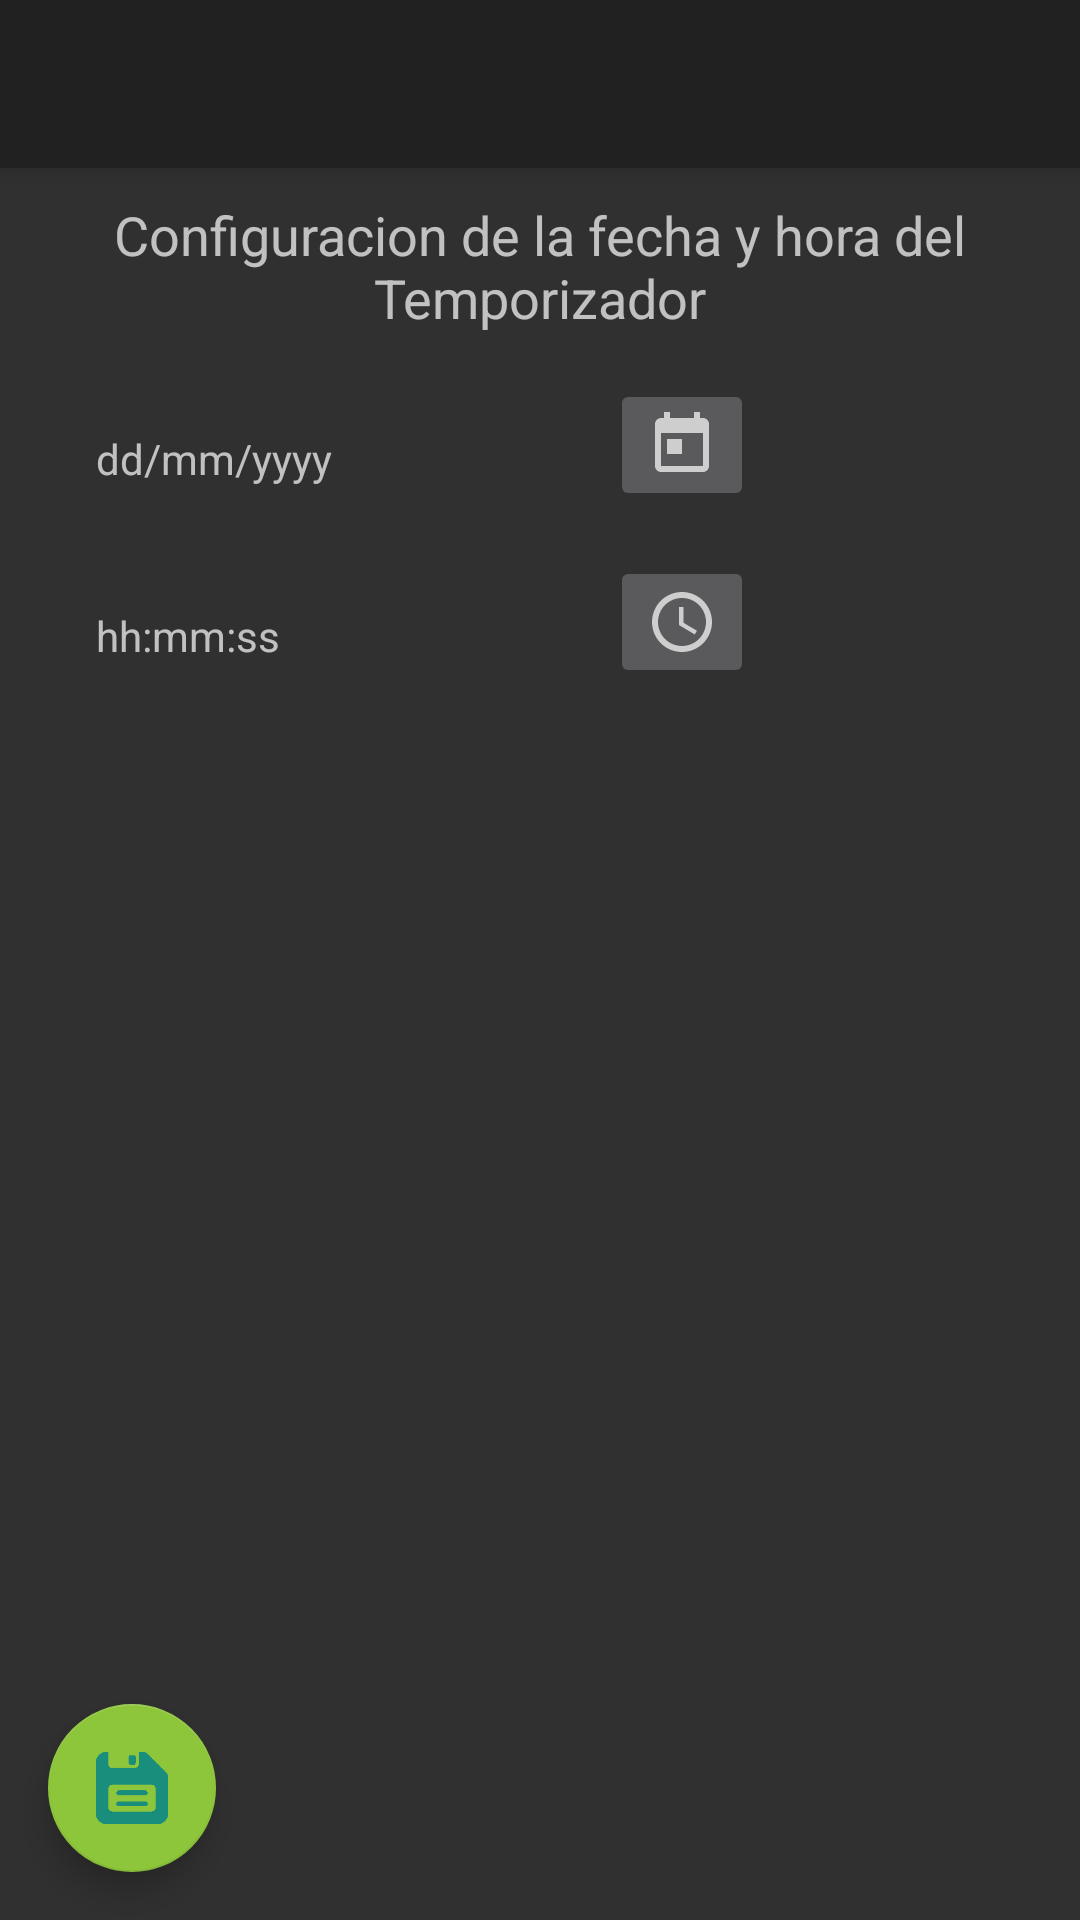

Android layout source for this screen:
<!-- AndroidManifest.xml: application theme Theme.AppCompat.NoActionBar -->
<!-- res/layout/activity_configuracion.xml -->
<?xml version="1.0" encoding="utf-8"?>
<android.support.design.widget.CoordinatorLayout xmlns:android="http://schemas.android.com/apk/res/android"
    xmlns:app="http://schemas.android.com/apk/res-auto"
    xmlns:tools="http://schemas.android.com/tools"
    android:layout_width="match_parent"
    android:layout_height="match_parent"
    tools:context=".configuracion">

    <android.support.design.widget.AppBarLayout
        android:layout_width="match_parent"
        android:layout_height="wrap_content"
        android:theme="@style/AppTheme.AppBarOverlay">

        <android.support.v7.widget.Toolbar
            android:id="@+id/toolbar"
            android:layout_width="match_parent"
            android:layout_height="?attr/actionBarSize"
            android:background="?attr/colorPrimary"
            app:popupTheme="@style/AppTheme.PopupOverlay" />

    </android.support.design.widget.AppBarLayout>

    <include layout="@layout/content_configuracion" />

    <android.support.design.widget.FloatingActionButton
        android:id="@+id/saveBtn"
        android:layout_width="wrap_content"
        android:layout_height="wrap_content"
        android:layout_gravity="bottom|start"
        android:layout_margin="16dp"
        app:backgroundTint="@color/colorAccent"
        app:srcCompat="@drawable/save" />

</android.support.design.widget.CoordinatorLayout>
<!-- res/layout/content_configuracion.xml (included above) -->
<?xml version="1.0" encoding="utf-8"?>
<android.support.constraint.ConstraintLayout xmlns:android="http://schemas.android.com/apk/res/android"
    xmlns:app="http://schemas.android.com/apk/res-auto"
    xmlns:tools="http://schemas.android.com/tools"
    android:layout_width="match_parent"
    android:layout_height="match_parent"
    app:layout_behavior="@string/appbar_scrolling_view_behavior"
    tools:context=".configuracion"
    tools:showIn="@layout/activity_configuracion">

    <ScrollView
        android:layout_width="match_parent"
        android:layout_height="wrap_content">

        <LinearLayout
            android:layout_width="match_parent"
            android:layout_height="wrap_content"
            android:orientation="vertical">

            <TextView
                android:layout_width="match_parent"
                android:layout_height="wrap_content"
                android:text="@string/configtimetem"
                android:gravity="center"
                android:textSize="18sp"
                android:layout_marginTop="10dp"/>

            <LinearLayout
                android:layout_width="match_parent"
                android:layout_height="wrap_content"
                android:orientation="horizontal">

                <TextView
                    android:id="@+id/et_mostrar_fecha_picker"
                    android:layout_width="wrap_content"
                    android:layout_height="wrap_content"
                    android:layout_marginStart="32dp"
                    android:layout_marginTop="32dp"
                    android:ems="10"
                    android:hint="@string/formato_fecha"
                    app:layout_constraintLeft_toLeftOf="parent"
                    app:layout_constraintTop_toBottomOf="@+id/textView"
                    android:layout_marginLeft="32dp" />

                <ImageButton
                    android:id="@+id/ib_obtener_fecha"
                    android:layout_width="wrap_content"
                    android:layout_height="wrap_content"
                    app:srcCompat="@drawable/baseline_today_24"
                    android:layout_marginRight="8dp"
                    app:layout_constraintRight_toRightOf="parent"
                    app:layout_constraintLeft_toRightOf="@+id/et_mostrar_fecha_picker"
                    android:layout_marginLeft="8dp"
                    app:layout_constraintHorizontal_bias="0.505"
                    android:layout_marginTop="15dp"
                    app:layout_constraintTop_toBottomOf="@+id/textView"
                    tools:ignore="ContentDescription" />

            </LinearLayout>


            <LinearLayout
                android:layout_width="match_parent"
                android:layout_height="wrap_content">

                <TextView
                    android:id="@+id/et_mostrar_hora_picker"
                    android:layout_width="wrap_content"
                    android:layout_height="wrap_content"
                    android:layout_marginStart="32dp"
                    android:layout_marginTop="32dp"
                    android:ems="10"
                    android:hint="@string/formato_hora"
                    app:layout_constraintLeft_toLeftOf="parent"
                    app:layout_constraintTop_toBottomOf="@+id/et_mostrar_fecha_picker"
                    android:layout_marginLeft="32dp" />

                <ImageButton
                    android:id="@+id/ib_obtener_hora"
                    android:layout_width="wrap_content"
                    android:layout_height="wrap_content"
                    app:srcCompat="@drawable/baseline_schedule_24"
                    app:layout_constraintRight_toRightOf="parent"
                    android:layout_marginTop="15dp"
                    app:layout_constraintTop_toBottomOf="@+id/et_mostrar_fecha_picker"
                    android:layout_marginEnd="8dp"
                    app:layout_constraintLeft_toRightOf="@+id/et_mostrar_hora_picker"
                    android:layout_marginStart="8dp"
                    app:layout_constraintHorizontal_bias="0.504"
                    tools:ignore="ContentDescription" />

            </LinearLayout>
        </LinearLayout>


    </ScrollView>

</android.support.constraint.ConstraintLayout>
<!-- resources referenced by this layout -->
<resources>
  <color name="colorAccent">#8dc53b</color>
  <!-- drawable baseline_schedule_24 (drawable) -->
  <vector xmlns:android="http://schemas.android.com/apk/res/android"
      xmlns:tools="http://schemas.android.com/tools"
      android:width="24dp"
          android:height="24dp"
          android:viewportWidth="24.0"
          android:viewportHeight="24.0"
          android:tint="?attr/colorControlNormal">
      <path
          android:fillColor="@color/colorAccent"
          android:pathData="M11.99,2C6.47,2 2,6.48 2,12s4.47,10 9.99,10C17.52,22 22,17.52 22,12S17.52,2 11.99,2zM12,20c-4.42,0 -8,-3.58 -8,-8s3.58,-8 8,-8 8,3.58 8,8 -3.58,8 -8,8z"
          tools:ignore="VectorRaster" />
      <path
          android:fillColor="@color/colorAccent"
          android:pathData="M12.5,7H11v6l5.25,3.15 0.75,-1.23 -4.5,-2.67z"
          tools:ignore="VectorRaster" />
  </vector>
  <!-- drawable baseline_today_24 (drawable) -->
  <vector xmlns:android="http://schemas.android.com/apk/res/android"
      xmlns:tools="http://schemas.android.com/tools"
      android:width="24dp"
          android:height="24dp"
          android:viewportWidth="24.0"
          android:viewportHeight="24.0"
          android:tint="?attr/colorControlNormal">
      <path
          android:fillColor="@color/colorAccent"
          android:pathData="M19,3h-1L18,1h-2v2L8,3L8,1L6,1v2L5,3c-1.11,0 -1.99,0.9 -1.99,2L3,19c0,1.1 0.89,2 2,2h14c1.1,0 2,-0.9 2,-2L21,5c0,-1.1 -0.9,-2 -2,-2zM19,19L5,19L5,8h14v11zM7,10h5v5L7,15z"
          tools:ignore="VectorRaster" />
  </vector>
  <!-- drawable save: png bitmap (drawable, 1553 bytes) -->
  <string name="configtimetem">Configuracion de la fecha y hora del Temporizador</string>
  <string name="formato_fecha">dd/mm/yyyy</string>
  <string name="formato_hora">hh:mm:ss</string>
  <style name="AppTheme.AppBarOverlay" parent="ThemeOverlay.AppCompat.Dark.ActionBar" />
  <style name="AppTheme.PopupOverlay" parent="ThemeOverlay.AppCompat.Light" />
</resources>
